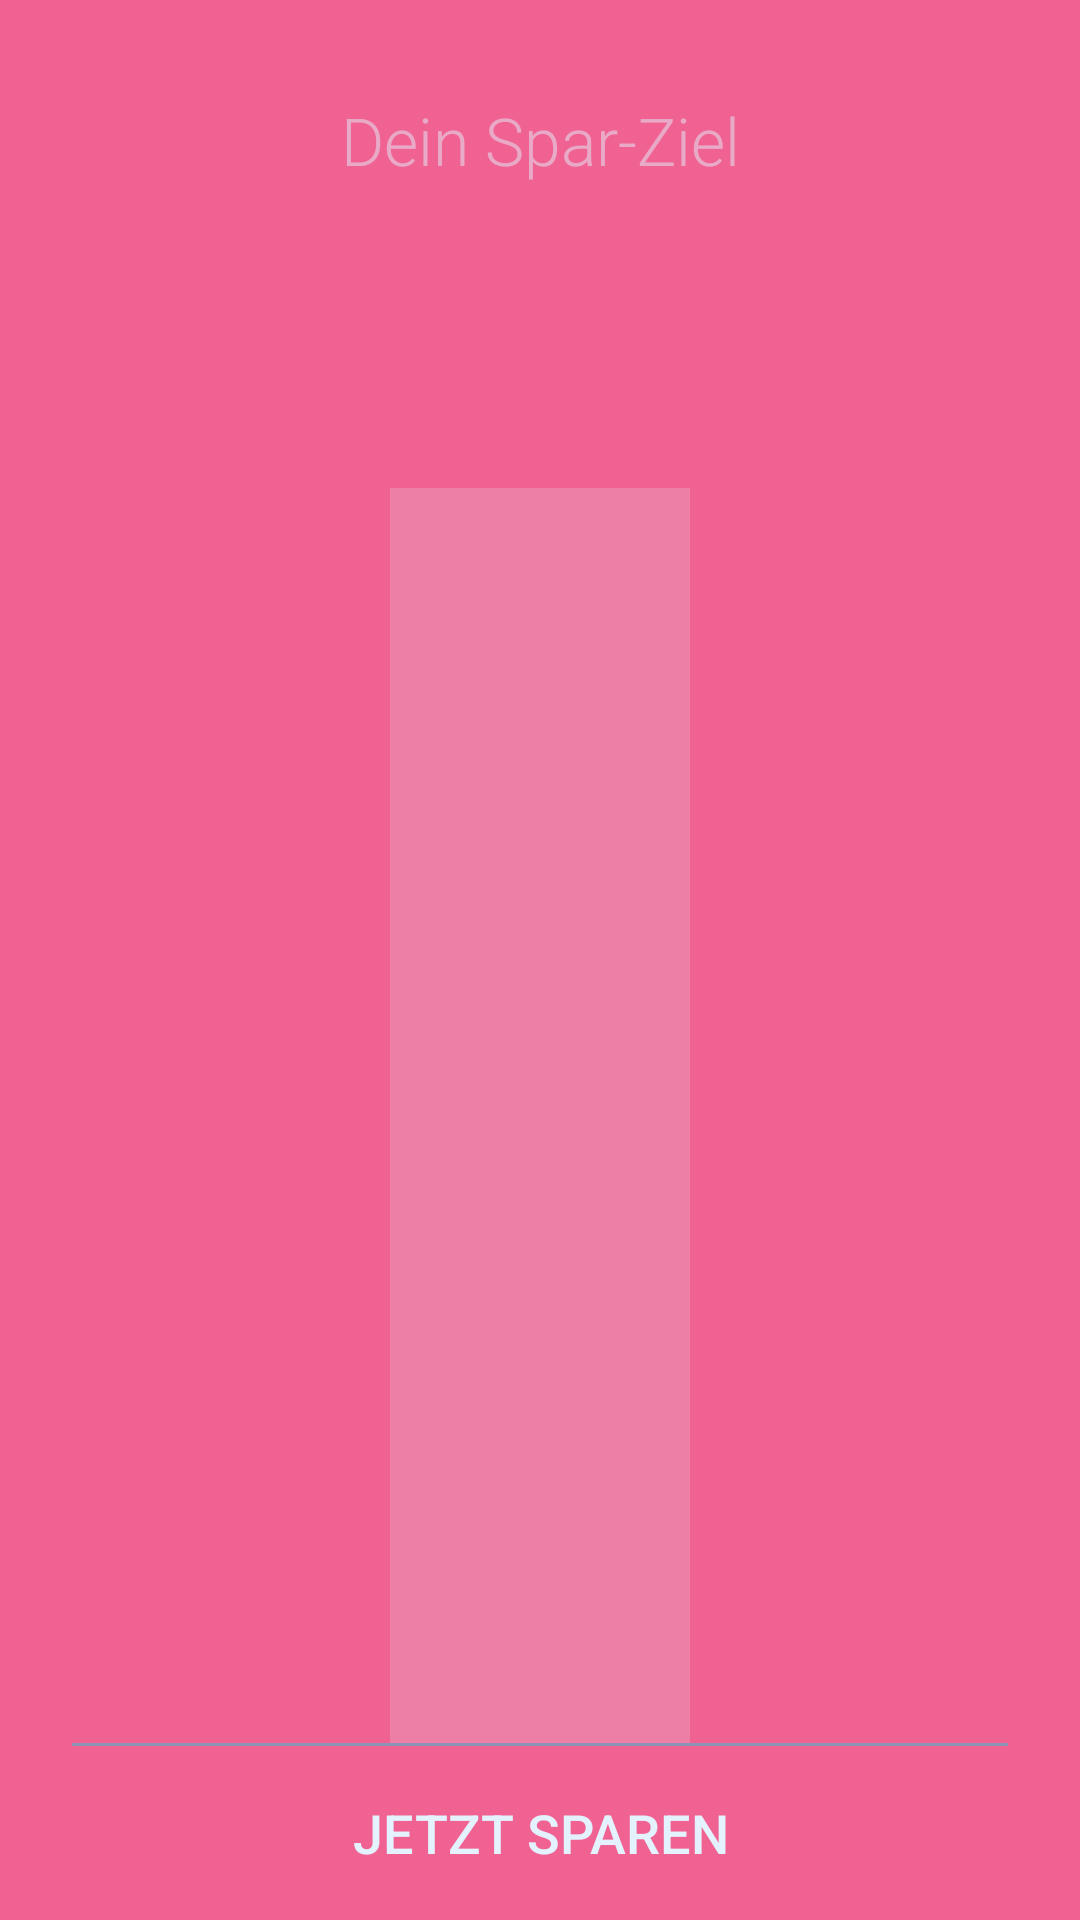

Android layout source for this screen:
<!-- AndroidManifest.xml: activity theme ChildAppTheme -->
<!-- res/layout/activity_child_save.xml -->
<?xml version="1.0" encoding="utf-8"?>
<RelativeLayout xmlns:android="http://schemas.android.com/apk/res/android"
                xmlns:tools="http://schemas.android.com/tools"
                android:orientation="vertical"
                android:layout_width="match_parent"
                android:background="@color/childFancyBg"
                android:layout_height="match_parent">

    <TextView
        android:layout_alignParentTop="true"
        android:id="@+id/tv_title"
        android:layout_width="match_parent"
        android:layout_height="wrap_content"
        android:gravity="center"
        android:textColor="@color/childFancyFg"
        android:fontFamily="sans-serif-light"
        android:textSize="22sp"
        android:paddingTop="32dp"
        android:alpha="0.5"
        android:text="Dein Spar-Ziel"/>

    <TextView
        android:id="@+id/tv_hallo"
        android:layout_below="@id/tv_title"
        android:layout_marginTop="16dp"
        android:layout_width="match_parent"
        android:layout_height="wrap_content"
        android:gravity="center"
        android:textColor="@color/childFancyFg"
        android:fontFamily="sans-serif-thin"
        android:textSize="46sp"
        tools:text="Hello Kitty Stofftier"/>

    <View
        android:id="@+id/bar_bg"
        android:layout_marginTop="24dp"
        android:layout_below="@id/tv_hallo"
        android:background="@color/childFancyFg"
        android:layout_width="100dp"
        android:layout_height="match_parent"
        android:layout_above="@+id/line"
        android:layout_marginLeft="16dp"
        android:layout_marginRight="16dp"
        android:layout_centerHorizontal="true"
        android:alpha="0.2"
        />

    <TextView
        android:id="@+id/tv_goal"
        android:layout_alignTop="@+id/bar_bg"
        android:layout_toRightOf="@+id/bar_bg"
        android:layout_width="match_parent"
        android:layout_height="wrap_content"
        android:textColor="@color/childFancyFg"
        android:fontFamily="sans-serif-light"
        android:textSize="18sp"
        tools:text="110 €"/>

    <View
        android:id="@+id/bar_current"
        android:layout_marginTop="24dp"
        android:background="#26C6DA"
        android:layout_width="100dp"
        android:layout_height="0dp"
        android:layout_above="@+id/line"
        android:layout_marginLeft="16dp"
        android:layout_marginRight="16dp"
        android:layout_centerHorizontal="true"
        android:alpha="0.5"
        />

    <TextView
        android:id="@+id/tv_saved"
        android:layout_alignTop="@+id/bar_current"
        android:layout_toRightOf="@+id/bar_current"
        android:layout_width="match_parent"
        android:layout_height="wrap_content"
        android:textColor="@color/childFancyFg"
        android:fontFamily="sans-serif-light"
        android:textSize="18sp"
        tools:text="40 €"/>

    <View
        android:id="@+id/line"
        android:background="#26C6DA"
        android:layout_width="match_parent"
        android:layout_height="1dp"
        android:layout_above="@+id/btn_save"
        android:layout_marginLeft="24dp"
        android:layout_marginRight="24dp"
        android:alpha="0.5"
        />

    <Button
        android:layout_alignParentBottom="true"
        android:textColor="@color/childFancyFg"
        style="@style/Widget.AppCompat.Button.Borderless"
        android:id="@+id/btn_save"
        android:layout_width="match_parent"
        android:layout_height="58dp"
        android:textSize="18sp"
        android:text="Jetzt Sparen"/>
</RelativeLayout>
<!-- resources referenced by this layout -->
<resources>
  <color name="childFancyBg">#F06292</color>
  <color name="childFancyFg">#E3F2FD</color>
  <style name="ChildAppTheme" parent="Theme.AppCompat.Light.NoActionBar">
          
          <item name="colorPrimary">@color/colorPrimaryChild</item>
          <item name="colorPrimaryDark">@color/colorPrimaryDarkChild</item>
          <item name="colorAccent">@color/colorAccentChild</item>
      </style>
  <color name="colorPrimaryChild">#E91E63</color>
  <color name="colorPrimaryDarkChild">#C2185B</color>
  <color name="colorAccentChild">#303F9F</color>
</resources>
